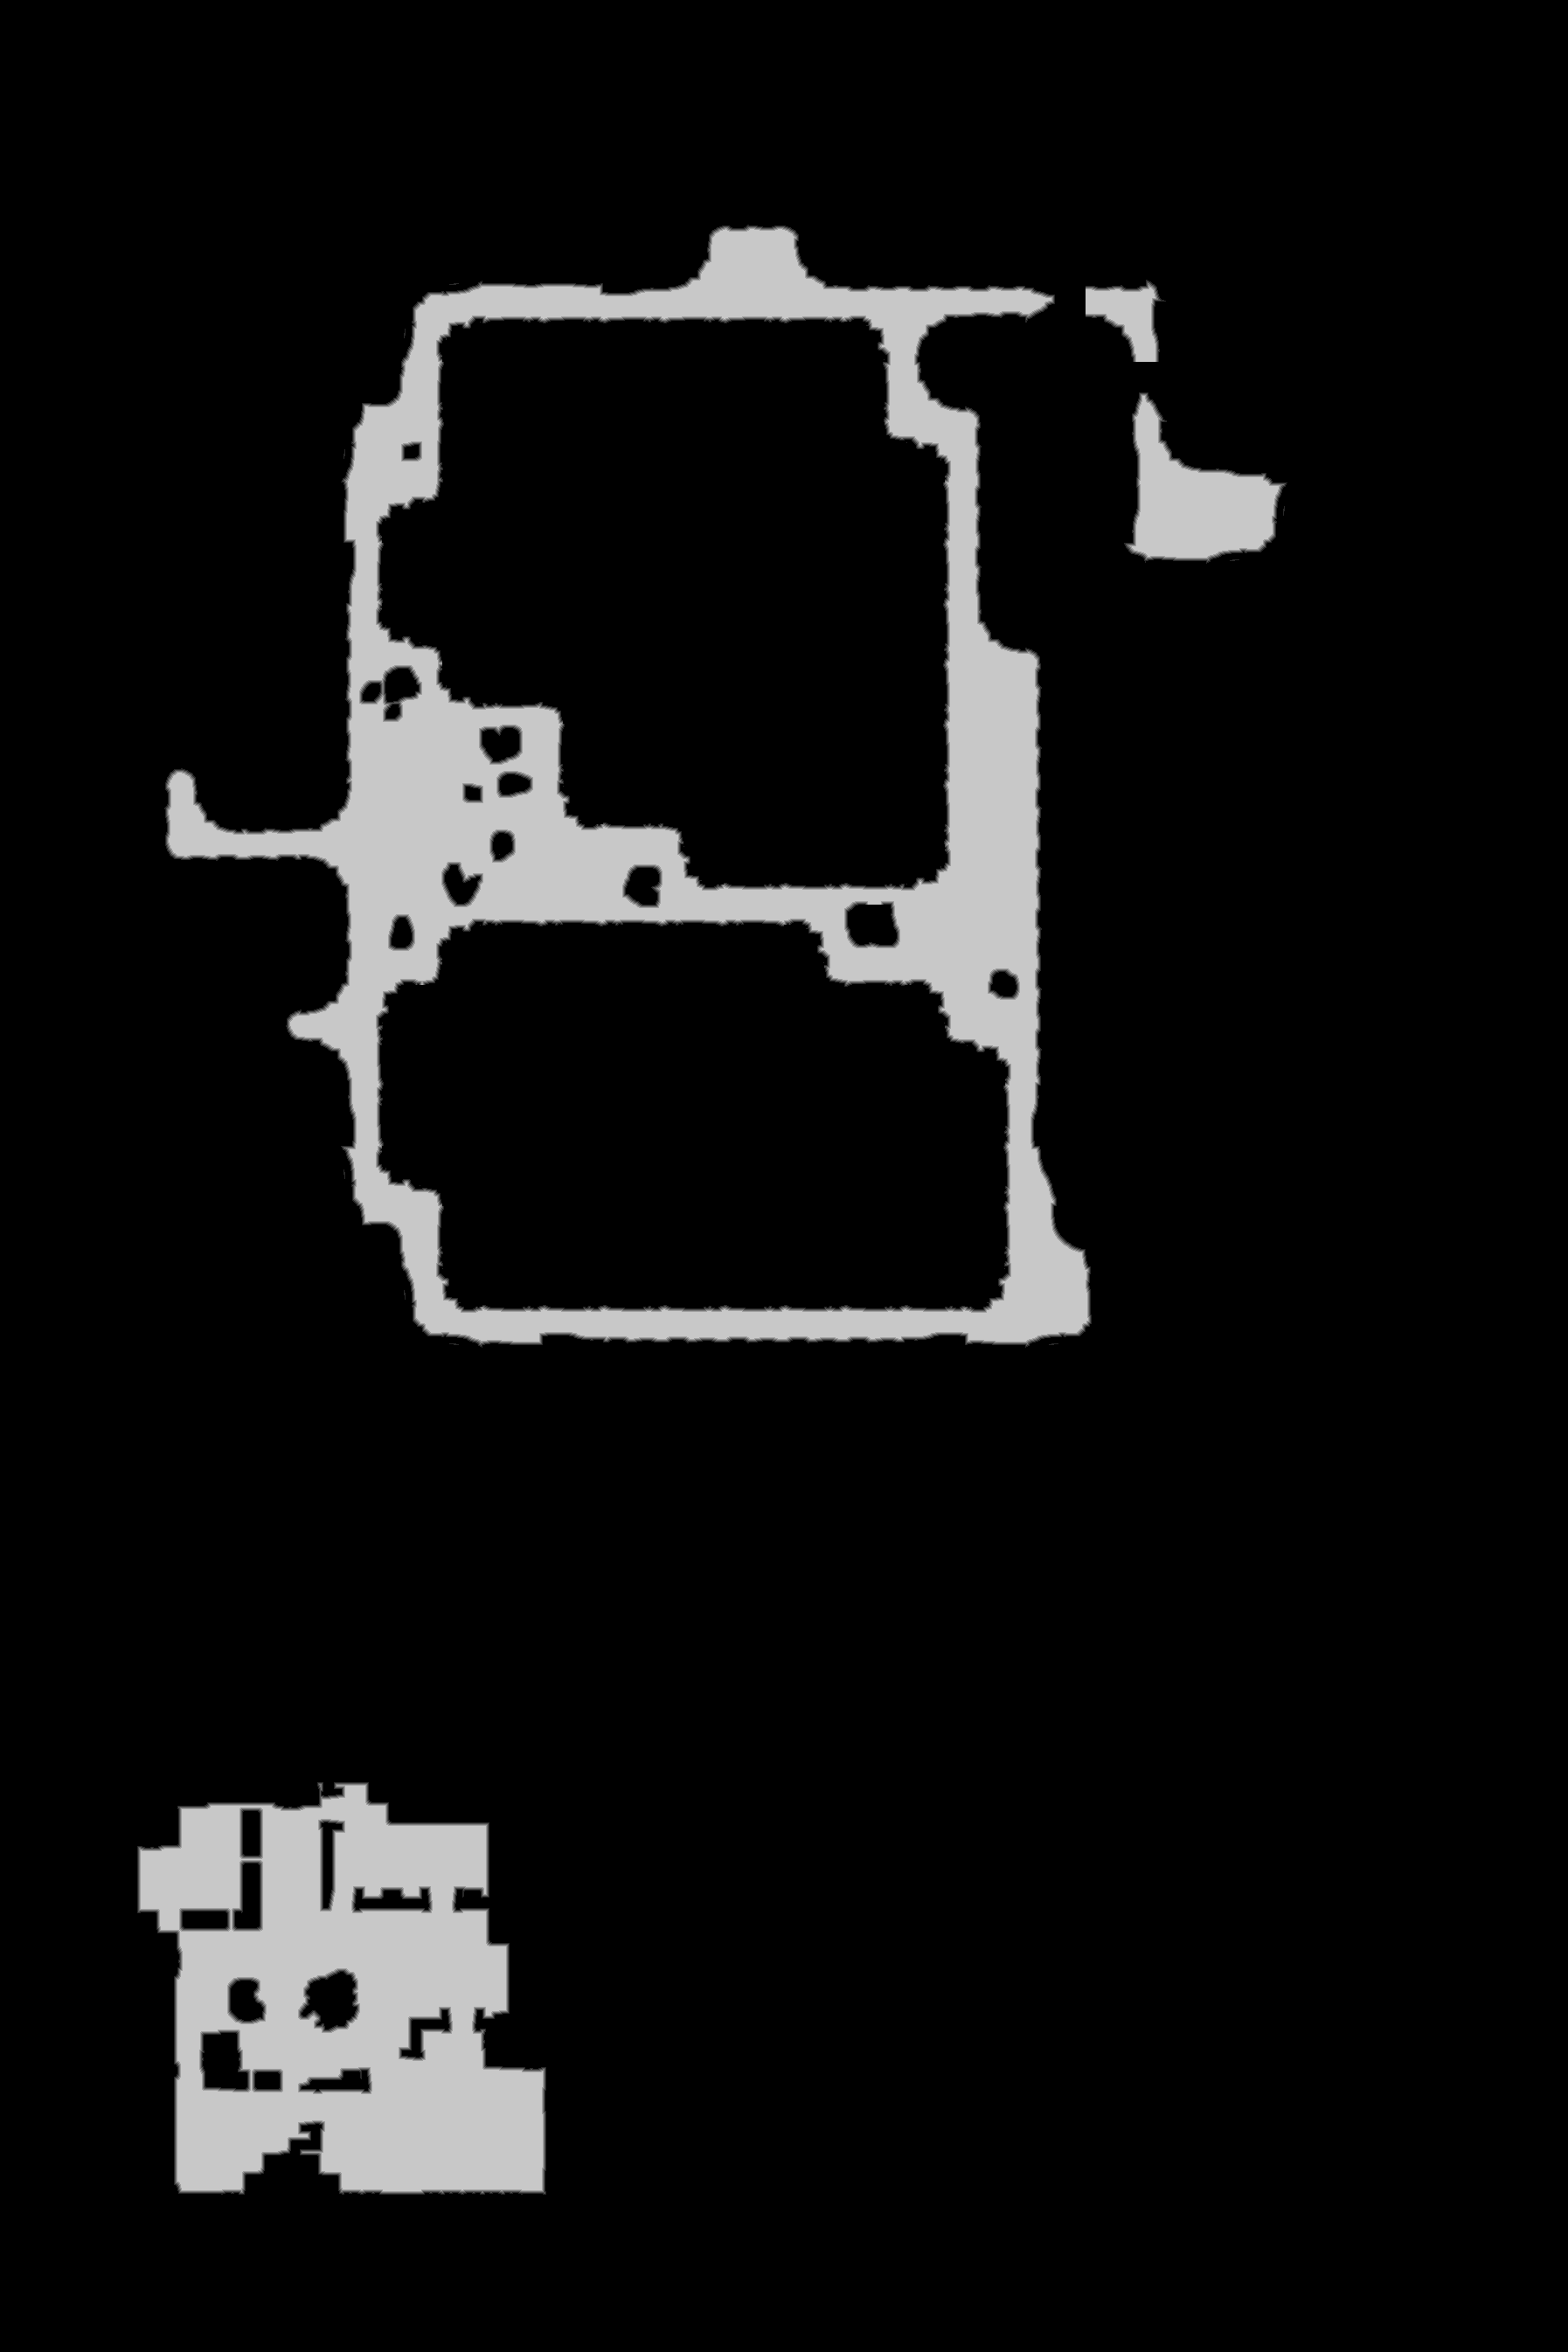

Data behind this chart, as committed beside it:
source	tdt_hull melee
truth	truth_5c6407a4bf0.tsv
width	1794
height	2691
nibble	0	4335639
nibble	1	19476
nibble	2	19307
nibble	3	19053
nibble	4	19022
nibble	5	415157
